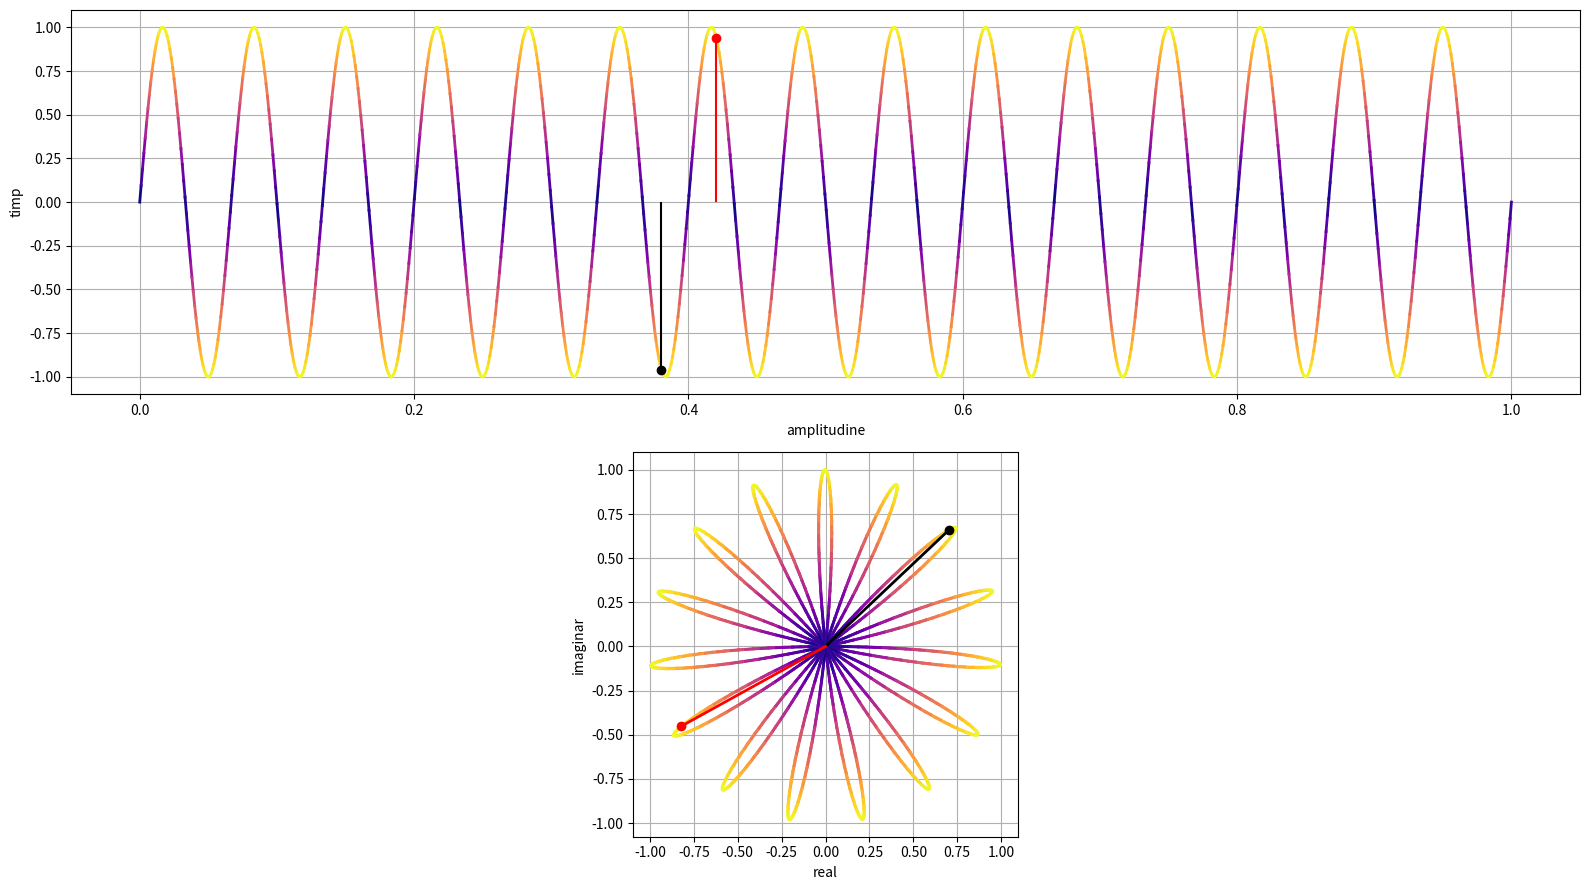

Write Python code to recreate this figure. (Note: this script raises an exception after producing the figure.)
import numpy as np
import matplotlib.pyplot as plt
import matplotlib.cm as cm
import math 

def distance_color(f, ax, x, y):
    distances = np.abs(f) 
    norm = plt.Normalize(distances.min(), distances.max())
    colors = cm.plasma(norm(distances))
    for i in range(len(f) - 1):
        ax.plot(x[i:i + 2], y[i:i + 2], color=colors[i], linewidth=2)


def fig_1(t, s):
    fig, axs = plt.subplots(2, figsize=(16, 9))
    infasurare = [s[i] * math.e ** (-2 * np.pi * 1j *  i / len(s)) for i in range(len(s))]
    
    distance_color(s, axs[0], t, s)
    distance_color(infasurare, axs[1], np.real(infasurare), np.imag(infasurare))

    axs[0].stem(t[380], s[380], linefmt='k-', markerfmt='ko', basefmt=' ')
    axs[1].plot([0, np.real(infasurare[380])], [0, np.imag(infasurare[380])], 'k-', linewidth=2)
    axs[1].plot(np.real(infasurare[380]), np.imag(infasurare[380]), 'ko', markersize=6)

    axs[0].stem(t[420], s[420], linefmt='r-', markerfmt='ro', basefmt=' ')
    axs[1].plot([0, np.real(infasurare[420])], [0, np.imag(infasurare[420])], 'r-', linewidth=2)
    axs[1].plot(np.real(infasurare[420]), np.imag(infasurare[420]), 'ro', markersize=6)    

    axs[0].set_xlabel('amplitudine')
    axs[0].set_ylabel('timp')
    axs[1].set_xlabel('real')
    axs[1].set_ylabel('imaginar')

    axs[1].set_box_aspect(1)
    axs[0].grid(True)
    axs[1].grid(True)
    plt.tight_layout()
    plt.savefig('../plots/2_fig1.png', format='png', dpi=300) 
    plt.savefig('../plots/2_fig1.pdf', format='pdf')

def fig_2(s, omega):
    fig, axs = plt.subplots(2, 2, figsize = (16, 9)) 


    for o, ax in enumerate(axs.flat):
        infasurare = [s[i] * math.e ** (-2 * np.pi * 1j * omega[o] * i / len(s)) for i in range(len(s))]
        
        distance_color(infasurare, ax, np.real(infasurare), np.imag(infasurare))
        ax.set_xlabel('real')
        ax.set_ylabel('imaginar')
        ax.grid(True)
        ax.set_title(r'$\omega = {}$'.format(omega[o]))
        ax.set_box_aspect(1)
    
    plt.suptitle('Infasurarea unui semnal sinusoidal cu frecventa = 15')
    plt.tight_layout()
    plt.savefig('../plots/2_fig2.png', format='png', dpi=300) 
    plt.savefig('../plots/2_fig2.pdf', format='pdf')

t = np.linspace(0, 1, 1000)
f = 15 
s = np.sin(2 * np.pi * t * f)
omega = [3, 7, 12, 15]

fig_1(t, s)
fig_2(s, omega)
